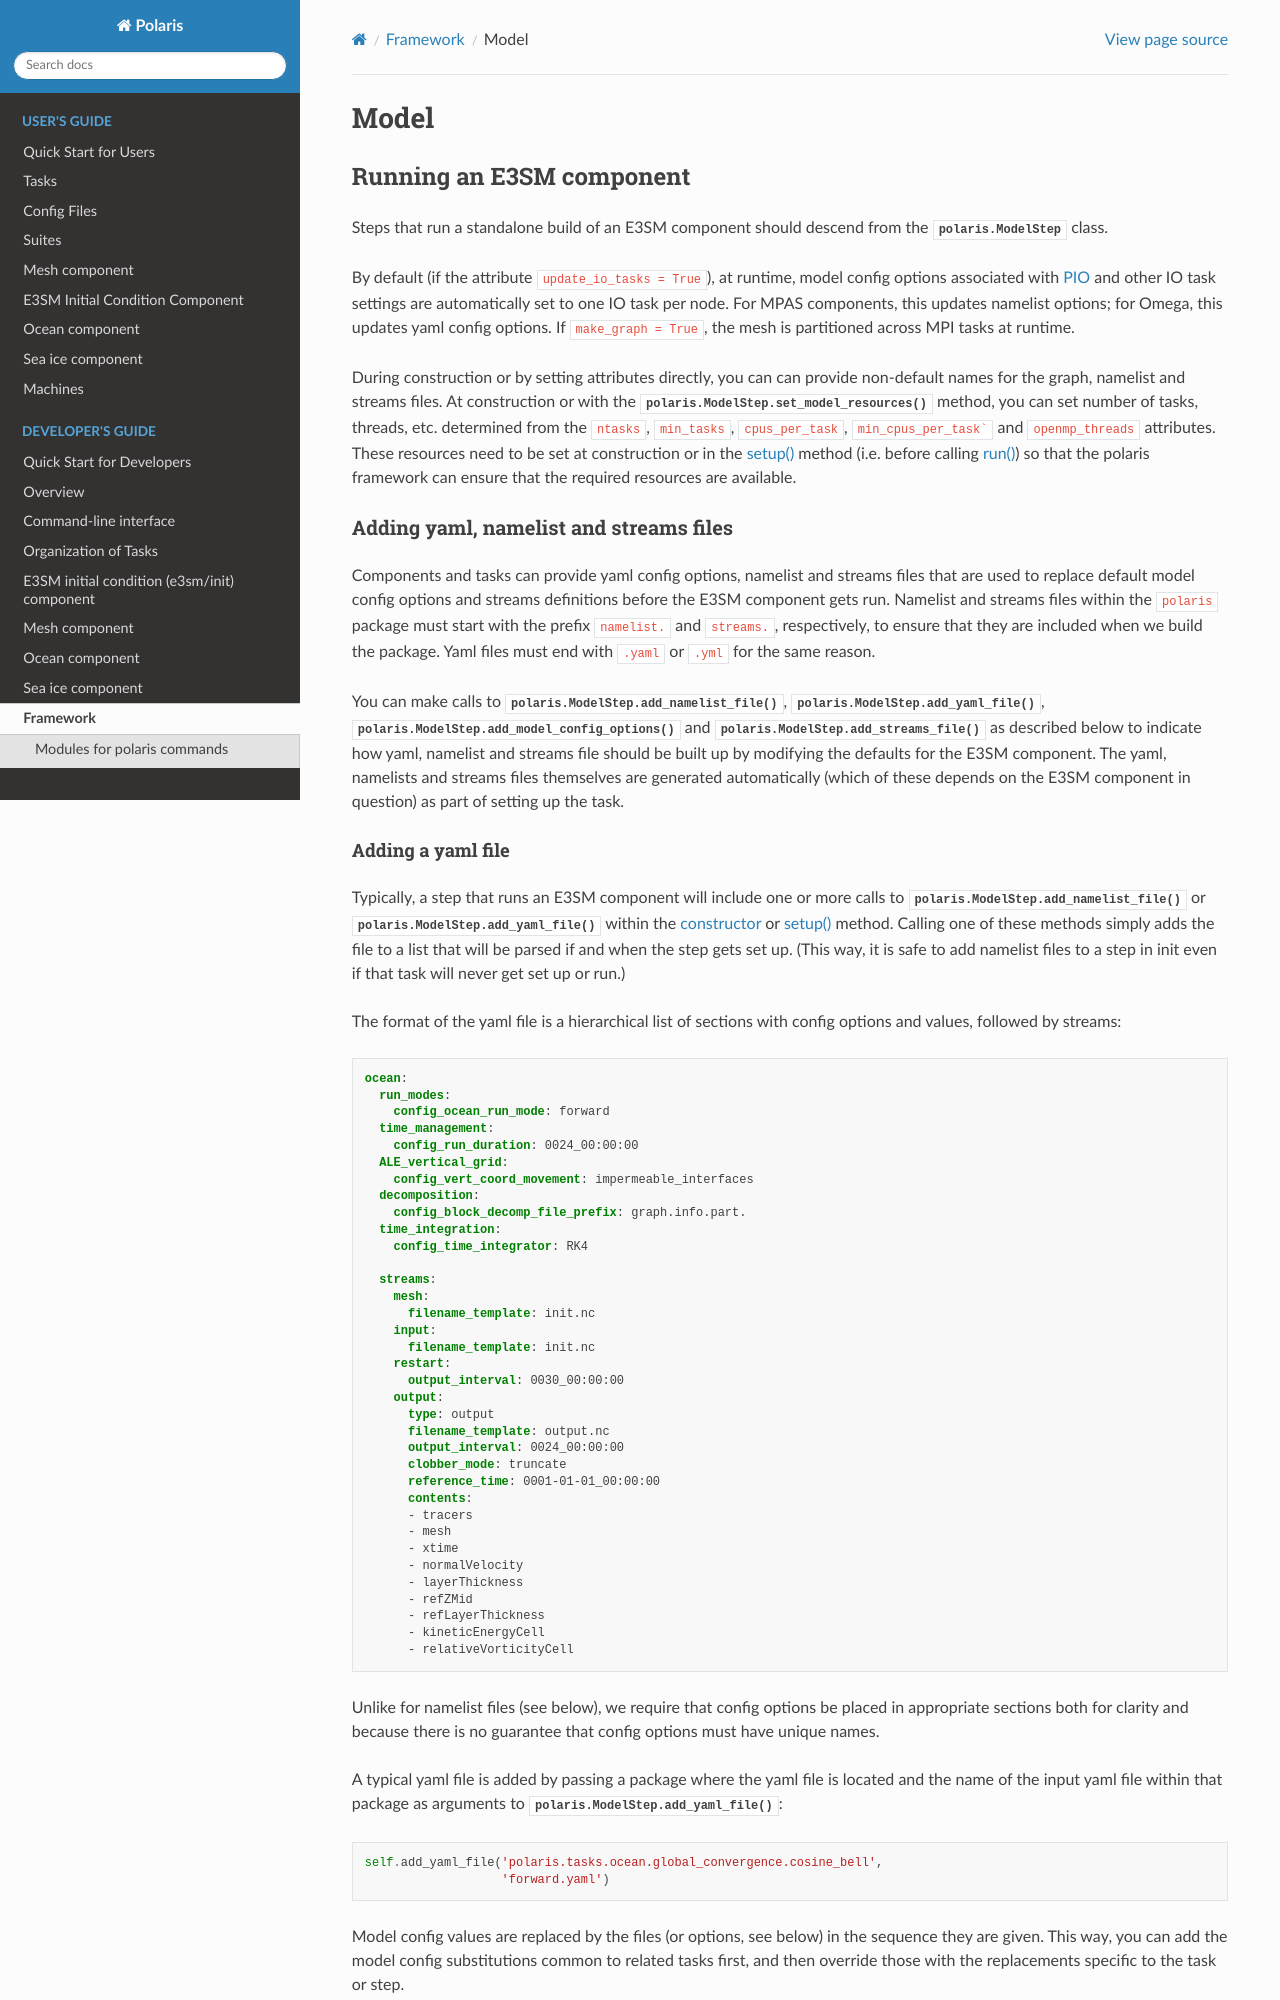

repository: E3SM-Project/polaris · page: 1.2.1/developers_guide/framework/model.html · generator: sphinx

(dev-model)=

# Model

## Running an E3SM component

Steps that run a standalone build of an E3SM component should descend from the
{py:class}`polaris.ModelStep` class.

By default (if the attribute `update_io_tasks = True`), at runtime, model
config options associated with [PIO](https://ncar.github.io/ParallelIO/) and
other IO task settings are automatically set to one IO task per node.  For
MPAS components, this updates namelist options; for Omega, this updates yaml
config options.  If `make_graph = True`, the mesh is partitioned across MPI
tasks at runtime.

During construction or by setting attributes directly, you can can provide
non-default names for the graph, namelist and streams files.  At construction
or with the {py:meth}`polaris.ModelStep.set_model_resources()`
method,  you can set number of tasks, threads, etc. determined from the
`ntasks`, `min_tasks`, `cpus_per_task`, `` min_cpus_per_task` `` and
`openmp_threads` attributes.  These resources need to be set at construction or
in the  {ref}`dev-step-setup` method (i.e. before calling {ref}`dev-step-run`)
so that  the polaris framework  can ensure that the required resources are
available.

(dev-model-yaml-namelists-and-streams)=

### Adding yaml, namelist and streams files

Components and tasks can provide yaml config options,
namelist and streams files that are used to replace default model config
options  and streams definitions before the E3SM component gets run.  Namelist
and streams files within the `polaris` package must start with the prefix
`namelist.` and `streams.`,  respectively, to ensure that they are included
when we build the package.  Yaml files must end with `.yaml` or `.yml` for the
same reason.

You can make calls to {py:meth}`polaris.ModelStep.add_namelist_file()`,
{py:meth}`polaris.ModelStep.add_yaml_file()`,
{py:meth}`polaris.ModelStep.add_model_config_options()`  and
{py:meth}`polaris.ModelStep.add_streams_file()` as described below to indicate
how yaml, namelist and streams file should be built up by modifying the
defaults for the  E3SM component.  The yaml, namelists and streams files
themselves  are generated  automatically (which of these depends on the E3SM
component in question) as part of setting up the task.

(dev-model-add-yaml-file)=
